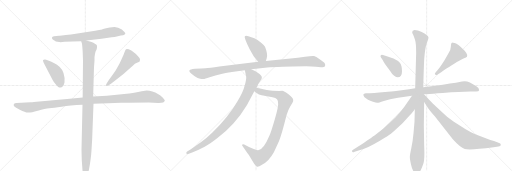
t = 0.00 s
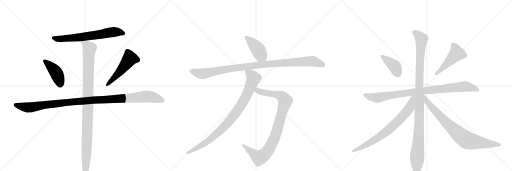
t = 2.67 s
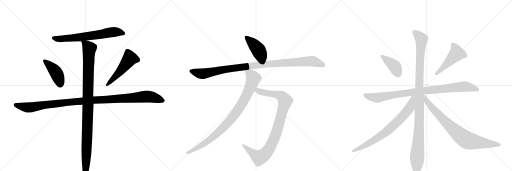
t = 5.34 s
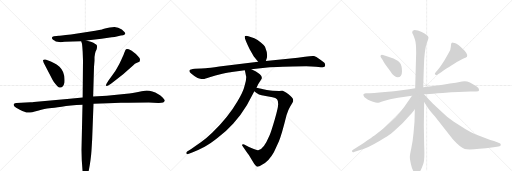
t = 8.01 s
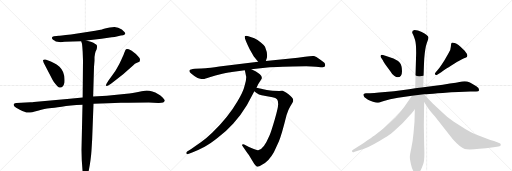
t = 10.67 s
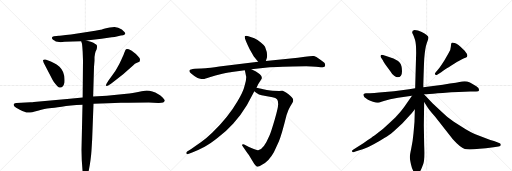
t = 13.34 s

The animated SVG that drew these frames (rendered in a browser with its animation timeline set to each time). Animation: 15 CSS @keyframes rules; one cycle of 13.34 s.

<svg version="1.1" viewBox="0 0 3072 1024" xmlns="http://www.w3.org/2000/svg">
  <g stroke="lightgray" stroke-dasharray="1,1" stroke-width="1" transform="scale(4, 4)">
    <line x1="0" y1="0" x2="256" y2="256"></line>
    <line x1="256" y1="0" x2="0" y2="256"></line>
    <line x1="128" y1="0" x2="128" y2="256"></line>
    <line x1="0" y1="128" x2="256" y2="128"></line>
    <line x1="256" y1="0" x2="512" y2="256"></line>
    <line x1="512" y1="0" x2="256" y2="256"></line>
    <line x1="384" y1="0" x2="384" y2="256"></line>
    <line x1="256" y1="128" x2="512" y2="128"></line>
    <line x1="512" y1="0" x2="768" y2="256"></line>
    <line x1="768" y1="0" x2="512" y2="256"></line>
    <line x1="640" y1="0" x2="640" y2="256"></line>
    <line x1="512" y1="128" x2="768" y2="128"></line>
  </g>
<g transform="scale(1, -1) translate(0, -850)">
   <style type="text/css">
    @keyframes keyframes0 {
      from {
       stroke: black;
       stroke-dashoffset: 683;
       stroke-width: 128;
       }
       69% {
       animation-timing-function: step-end;
       stroke: black;
       stroke-dashoffset: 0;
       stroke-width: 128;
       }
       to {
       stroke: black;
       stroke-width: 1024;
       }
       }
       #make-me-a-hanzi-animation-0 {
         animation: keyframes0 0.805827s both;
         animation-delay: 0.000000s;
         animation-timing-function: linear;
       }
    @keyframes keyframes1 {
      from {
       stroke: black;
       stroke-dashoffset: 428;
       stroke-width: 128;
       }
       58% {
       animation-timing-function: step-end;
       stroke: black;
       stroke-dashoffset: 0;
       stroke-width: 128;
       }
       to {
       stroke: black;
       stroke-width: 1024;
       }
       }
       #make-me-a-hanzi-animation-1 {
         animation: keyframes1 0.598307s both;
         animation-delay: 0.805827s;
         animation-timing-function: linear;
       }
    @keyframes keyframes2 {
      from {
       stroke: black;
       stroke-dashoffset: 517;
       stroke-width: 128;
       }
       63% {
       animation-timing-function: step-end;
       stroke: black;
       stroke-dashoffset: 0;
       stroke-width: 128;
       }
       to {
       stroke: black;
       stroke-width: 1024;
       }
       }
       #make-me-a-hanzi-animation-2 {
         animation: keyframes2 0.670736s both;
         animation-delay: 1.404134s;
         animation-timing-function: linear;
       }
    @keyframes keyframes3 {
      from {
       stroke: black;
       stroke-dashoffset: 1148;
       stroke-width: 128;
       }
       79% {
       animation-timing-function: step-end;
       stroke: black;
       stroke-dashoffset: 0;
       stroke-width: 128;
       }
       to {
       stroke: black;
       stroke-width: 1024;
       }
       }
       #make-me-a-hanzi-animation-3 {
         animation: keyframes3 1.184245s both;
         animation-delay: 2.074870s;
         animation-timing-function: linear;
       }
    @keyframes keyframes4 {
      from {
       stroke: black;
       stroke-dashoffset: 1084;
       stroke-width: 128;
       }
       78% {
       animation-timing-function: step-end;
       stroke: black;
       stroke-dashoffset: 0;
       stroke-width: 128;
       }
       to {
       stroke: black;
       stroke-width: 1024;
       }
       }
       #make-me-a-hanzi-animation-4 {
         animation: keyframes4 1.132161s both;
         animation-delay: 3.259115s;
         animation-timing-function: linear;
       }
    @keyframes keyframes5 {
      from {
       stroke: black;
       stroke-dashoffset: 433;
       stroke-width: 128;
       }
       58% {
       animation-timing-function: step-end;
       stroke: black;
       stroke-dashoffset: 0;
       stroke-width: 128;
       }
       to {
       stroke: black;
       stroke-width: 1024;
       }
       }
       #make-me-a-hanzi-animation-5 {
         animation: keyframes5 0.602376s both;
         animation-delay: 4.391276s;
         animation-timing-function: linear;
       }
    @keyframes keyframes6 {
      from {
       stroke: black;
       stroke-dashoffset: 1063;
       stroke-width: 128;
       }
       78% {
       animation-timing-function: step-end;
       stroke: black;
       stroke-dashoffset: 0;
       stroke-width: 128;
       }
       to {
       stroke: black;
       stroke-width: 1024;
       }
       }
       #make-me-a-hanzi-animation-6 {
         animation: keyframes6 1.115072s both;
         animation-delay: 4.993652s;
         animation-timing-function: linear;
       }
    @keyframes keyframes7 {
      from {
       stroke: black;
       stroke-dashoffset: 956;
       stroke-width: 128;
       }
       76% {
       animation-timing-function: step-end;
       stroke: black;
       stroke-dashoffset: 0;
       stroke-width: 128;
       }
       to {
       stroke: black;
       stroke-width: 1024;
       }
       }
       #make-me-a-hanzi-animation-7 {
         animation: keyframes7 1.027995s both;
         animation-delay: 6.108724s;
         animation-timing-function: linear;
       }
    @keyframes keyframes8 {
      from {
       stroke: black;
       stroke-dashoffset: 932;
       stroke-width: 128;
       }
       75% {
       animation-timing-function: step-end;
       stroke: black;
       stroke-dashoffset: 0;
       stroke-width: 128;
       }
       to {
       stroke: black;
       stroke-width: 1024;
       }
       }
       #make-me-a-hanzi-animation-8 {
         animation: keyframes8 1.008464s both;
         animation-delay: 7.136719s;
         animation-timing-function: linear;
       }
    @keyframes keyframes9 {
      from {
       stroke: black;
       stroke-dashoffset: 402;
       stroke-width: 128;
       }
       57% {
       animation-timing-function: step-end;
       stroke: black;
       stroke-dashoffset: 0;
       stroke-width: 128;
       }
       to {
       stroke: black;
       stroke-width: 1024;
       }
       }
       #make-me-a-hanzi-animation-9 {
         animation: keyframes9 0.577148s both;
         animation-delay: 8.145182s;
         animation-timing-function: linear;
       }
    @keyframes keyframes10 {
      from {
       stroke: black;
       stroke-dashoffset: 494;
       stroke-width: 128;
       }
       62% {
       animation-timing-function: step-end;
       stroke: black;
       stroke-dashoffset: 0;
       stroke-width: 128;
       }
       to {
       stroke: black;
       stroke-width: 1024;
       }
       }
       #make-me-a-hanzi-animation-10 {
         animation: keyframes10 0.652018s both;
         animation-delay: 8.722331s;
         animation-timing-function: linear;
       }
    @keyframes keyframes11 {
      from {
       stroke: black;
       stroke-dashoffset: 945;
       stroke-width: 128;
       }
       75% {
       animation-timing-function: step-end;
       stroke: black;
       stroke-dashoffset: 0;
       stroke-width: 128;
       }
       to {
       stroke: black;
       stroke-width: 1024;
       }
       }
       #make-me-a-hanzi-animation-11 {
         animation: keyframes11 1.019043s both;
         animation-delay: 9.374349s;
         animation-timing-function: linear;
       }
    @keyframes keyframes12 {
      from {
       stroke: black;
       stroke-dashoffset: 1110;
       stroke-width: 128;
       }
       78% {
       animation-timing-function: step-end;
       stroke: black;
       stroke-dashoffset: 0;
       stroke-width: 128;
       }
       to {
       stroke: black;
       stroke-width: 1024;
       }
       }
       #make-me-a-hanzi-animation-12 {
         animation: keyframes12 1.153320s both;
         animation-delay: 10.393392s;
         animation-timing-function: linear;
       }
    @keyframes keyframes13 {
      from {
       stroke: black;
       stroke-dashoffset: 764;
       stroke-width: 128;
       }
       71% {
       animation-timing-function: step-end;
       stroke: black;
       stroke-dashoffset: 0;
       stroke-width: 128;
       }
       to {
       stroke: black;
       stroke-width: 1024;
       }
       }
       #make-me-a-hanzi-animation-13 {
         animation: keyframes13 0.871745s both;
         animation-delay: 11.546712s;
         animation-timing-function: linear;
       }
    @keyframes keyframes14 {
      from {
       stroke: black;
       stroke-dashoffset: 828;
       stroke-width: 128;
       }
       73% {
       animation-timing-function: step-end;
       stroke: black;
       stroke-dashoffset: 0;
       stroke-width: 128;
       }
       to {
       stroke: black;
       stroke-width: 1024;
       }
       }
       #make-me-a-hanzi-animation-14 {
         animation: keyframes14 0.923828s both;
         animation-delay: 12.418457s;
         animation-timing-function: linear;
       }
</style>
<path d="M 611 674 Q 607 673 603 673 L 571 667 L 426 644 Q 354 636 353 636 L 324 634 Q 313 632 312 626 Q 310 614 329 607 Q 333 603 345 600 L 365 598 L 373 599 L 388 600 L 487 603 L 519 608 L 609 619 L 670 628 Q 687 629 707 634 Q 727 639 739 640 Q 750 643 752 648 Q 752 656 731 674 Q 707 690 685.5 689 Q 664 688 624 678 L 611 674 Z" fill="lightgray"></path> 
<path d="M 315 373 Q 322 360 334 345 Q 346 330 352 328 Q 378 318 387 356 Q 392 417 357 450 Q 338 468 326 472 Q 277 496 269 494.5 Q 261 493 258 490 Q 257 488 262 475 L 315 373 Z" fill="lightgray"></path> 
<path d="M 666 349 L 739 405 L 800 459 Q 808 469 822 474.5 Q 836 480 838 482 Q 840 490 840 495.5 Q 840 501 828 514 Q 816 527 802 537 Q 789 549 772.5 555.5 Q 756 562 752 549 L 744 530 Q 743 526 728 493 Q 713 460 704 446 Q 697 431 677 404 L 652 370 L 639 348 Q 635 341 637 337 Q 641 333 649 338 L 666 349 Z" fill="lightgray"></path> 
<path d="M 496 266 L 419 258 L 203 239 Q 196 238 182 238 L 99 233 Q 88 233 85 229 Q 75 219 97 204 L 119 193 Q 151 177 167 175.5 Q 183 174 227 186.5 Q 271 199 296 201.5 Q 321 204 370 211 Q 419 218 495 222 L 561 228 L 649 231 L 725 234 Q 740 235 768 235 L 893 236 L 949 233 Q 987 232 989 248 Q 989 253 975.5 266.5 Q 962 280 950 286 Q 913 308 880 308 L 850 303 Q 788 290 760 288 L 641 277 L 559 272 L 496 266 Z" fill="lightgray"></path> 
<path d="M 487 603 L 492 588 Q 494 573 496 542 L 498 488 L 496 266 L 495 222 L 489 -48 Q 489 -108 496 -182 Q 498 -210 507 -214 L 512 -216 Q 517 -216 523 -202 Q 532 -175 533 -171 Q 546 -101 549 -50 L 553 15 L 561 228 L 559 272 L 564 449 L 567 487 L 567 509 Q 569 526 573 541 L 580 556 Q 583 570 582 576 Q 580 586 545 600 L 533 604 Q 521 608 519 608 C 490 617 483 619 487 603 Z" fill="lightgray"></path> 
<path d="M 1595 485 L 1600 500 Q 1609 524 1590 570 Q 1585 580 1565 596 Q 1545 612 1526 621 Q 1508 630 1490 634 Q 1473 638 1469 634 Q 1463 626 1498 556 L 1523 512 L 1549 480 C 1568 457 1586 457 1595 485 Z" fill="lightgray"></path> 
<path d="M 1207 440 L 1169 439 Q 1140 436 1137 430 Q 1135 424 1139 418 Q 1145 410 1166 395 Q 1188 379 1201 378 Q 1215 376 1221 377 Q 1228 377 1258 388 Q 1289 399 1334 409 Q 1380 418 1391 419 L 1469 430 L 1508 436 L 1604 446 Q 1630 449 1697 451 L 1757 452 Q 1803 452 1837 453 Q 1871 453 1896 450 L 1925 448 Q 1943 446 1947 450 Q 1951 454 1951 461 Q 1951 467 1946 474 Q 1941 480 1918 496 Q 1896 512 1884 515 Q 1872 517 1830 511 L 1787 504 L 1595 485 L 1549 480 L 1316 452 Q 1255 442 1233 442 Q 1211 442 1207 440 Z" fill="lightgray"></path> 
<path d="M 1526 303 L 1537 295 Q 1554 282 1570 279 L 1635 267 Q 1655 263 1662 255 Q 1669 247 1669 226 Q 1669 205 1648 133 Q 1627 61 1617 38 Q 1580 -50 1549 -50 Q 1541 -51 1519 -42 L 1494 -31 L 1465 -16 Q 1457 -12 1454 -16 Q 1451 -20 1454 -24 L 1485 -69 Q 1488 -74 1494 -80 L 1525 -132 Q 1532 -143 1540 -148 Q 1548 -153 1572 -138 Q 1614 -116 1644 -61 L 1673 2 Q 1689 38 1719 159 Q 1728 190 1742 213 Q 1756 235 1759 244 L 1759 252 Q 1759 263 1731 285 Q 1704 306 1693 306 Q 1683 306 1675 305 L 1636 307 Q 1627 307 1601 311 Q 1575 315 1567 318 L 1539 325 C 1510 332 1502 321 1526 303 Z" fill="lightgray"></path> 
<path d="M 1469 430 L 1477 392 Q 1479 374 1468 338 Q 1460 301 1425 244 Q 1375 156 1273 54 Q 1237 19 1205 -3 L 1145 -45 L 1123 -58 Q 1117 -62 1118 -69 Q 1119 -77 1133 -72 L 1153 -64 Q 1196 -46 1228 -29 Q 1261 -13 1310 27 Q 1360 66 1400 110 Q 1441 154 1481 220 L 1526 303 L 1539 325 L 1549 345 L 1569 377 Q 1576 391 1559 405 Q 1543 418 1533 423 L 1508 436 C 1481 450 1463 459 1469 430 Z" fill="lightgray"></path> 
<path d="M 2386 387 Q 2412 387 2412 423 Q 2412 459 2399 474 Q 2386 489 2361 500 Q 2336 510 2321 514 L 2298 521 Q 2290 525 2285 520 Q 2281 514 2285 508 L 2297 489 Q 2299 483 2311 465 L 2342 423 Q 2352 405 2365 396 Q 2378 387 2386 387 Z" fill="lightgray"></path> 
<path d="M 2616 401 Q 2620 401 2623 403 L 2640 413 Q 2645 416 2659 427 Q 2674 437 2708 458 Q 2740 479 2750 484 L 2772 496 Q 2786 503 2793 505 Q 2818 512 2788 547 L 2763 571 Q 2738 594 2718 595 Q 2712 596 2709 593 Q 2706 589 2705 570 Q 2705 551 2691 531 L 2667 489 Q 2649 460 2637 445 L 2611 413 Q 2609 410 2609 408 Q 2609 401 2616 401 Z" fill="lightgray"></path> 
<path d="M 2491 321 L 2455 315 L 2364 304 L 2275 296 Q 2245 293 2220 292 L 2195 291 Q 2182 289 2180 284 Q 2180 277 2187 268 L 2208 252 Q 2220 245 2238 240 Q 2256 234 2263 234 Q 2271 234 2303 245 Q 2336 256 2388 264 L 2472 277 L 2544 285 L 2557 286 Q 2592 289 2656 293 Q 2765 302 2822 302 L 2853 302 Q 2873 301 2875 310 Q 2875 322 2858 333 Q 2816 364 2788 364 Q 2782 364 2772 362 L 2735 354 Q 2703 349 2657 343 L 2540 327 L 2491 321 Z" fill="lightgray"></path> 
<path d="M 2473 657 Q 2474 651 2479 642 Q 2483 633 2490 612 Q 2497 590 2497 535 L 2491 321 L 2489 195 L 2487 121 L 2481 51 Q 2477 4 2468 -37 Q 2459 -79 2459 -91 Q 2459 -104 2466 -136 Q 2473 -169 2485 -182 Q 2497 -205 2515 -184 Q 2524 -173 2527 -165 Q 2531 -157 2540 -132 Q 2549 -107 2545 -20 L 2543 96 L 2545 239 L 2540 327 L 2540 346 Q 2544 484 2546 506 Q 2551 565 2561 593 Q 2571 620 2571 626 Q 2571 632 2558 643 Q 2547 651 2527 661 Q 2508 671 2487 671 Q 2473 668 2473 657 Z" fill="lightgray"></path> 
<path d="M 2472 277 L 2424 208 Q 2404 180 2372 146 Q 2340 115 2299 79 Q 2256 45 2235 30 Q 2221 18 2180 -8 L 2123 -45 Q 2110 -52 2112 -57 Q 2113 -62 2117 -62 Q 2120 -63 2128 -59 L 2156 -51 Q 2170 -49 2192 -39 Q 2214 -29 2242 -14 Q 2271 0 2306 23 Q 2341 45 2349 52 Q 2357 58 2415 112 L 2459 159 Q 2474 174 2489 195 C 2560 289 2489 302 2472 277 Z" fill="lightgray"></path> 
<path d="M 2545 239 L 2562 212 Q 2567 201 2611 150 L 2717 15 Q 2761 -34 2789 -43 Q 2817 -52 2961 -33 L 2991 -28 Q 3005 -26 3005 -17 Q 3005 -11 2991 -6 L 2964 5 L 2942 11 L 2848 47 Q 2822 58 2794 75 L 2723 121 Q 2679 151 2653 178 L 2595 232 L 2544 285 L 2542 285 C 2520 305 2529 264 2545 239 Z" fill="lightgray"></path> 
      <clipPath id="make-me-a-hanzi-clip-0">
      <path d="M 611 674 Q 607 673 603 673 L 571 667 L 426 644 Q 354 636 353 636 L 324 634 Q 313 632 312 626 Q 310 614 329 607 Q 333 603 345 600 L 365 598 L 373 599 L 388 600 L 487 603 L 519 608 L 609 619 L 670 628 Q 687 629 707 634 Q 727 639 739 640 Q 750 643 752 648 Q 752 656 731 674 Q 707 690 685.5 689 Q 664 688 624 678 L 611 674 Z" fill="lightgray"></path>
      </clipPath>
      <path clip-path="url(#make-me-a-hanzi-clip-0)" d="M 322 623 L 362 617 L 489 628 L 690 660 L 726 657 L 743 648 " fill="none" id="make-me-a-hanzi-animation-0" stroke-dasharray="555 1110" stroke-linecap="round"></path>

      <clipPath id="make-me-a-hanzi-clip-1">
      <path d="M 315 373 Q 322 360 334 345 Q 346 330 352 328 Q 378 318 387 356 Q 392 417 357 450 Q 338 468 326 472 Q 277 496 269 494.5 Q 261 493 258 490 Q 257 488 262 475 L 315 373 Z" fill="lightgray"></path>
      </clipPath>
      <path clip-path="url(#make-me-a-hanzi-clip-1)" d="M 267 484 L 304 454 L 334 419 L 361 346 " fill="none" id="make-me-a-hanzi-animation-1" stroke-dasharray="300 600" stroke-linecap="round"></path>

      <clipPath id="make-me-a-hanzi-clip-2">
      <path d="M 666 349 L 739 405 L 800 459 Q 808 469 822 474.5 Q 836 480 838 482 Q 840 490 840 495.5 Q 840 501 828 514 Q 816 527 802 537 Q 789 549 772.5 555.5 Q 756 562 752 549 L 744 530 Q 743 526 728 493 Q 713 460 704 446 Q 697 431 677 404 L 652 370 L 639 348 Q 635 341 637 337 Q 641 333 649 338 L 666 349 Z" fill="lightgray"></path>
      </clipPath>
      <path clip-path="url(#make-me-a-hanzi-clip-2)" d="M 830 490 L 779 500 L 708 408 L 643 342 " fill="none" id="make-me-a-hanzi-animation-2" stroke-dasharray="389 778" stroke-linecap="round"></path>

      <clipPath id="make-me-a-hanzi-clip-3">
      <path d="M 496 266 L 419 258 L 203 239 Q 196 238 182 238 L 99 233 Q 88 233 85 229 Q 75 219 97 204 L 119 193 Q 151 177 167 175.5 Q 183 174 227 186.5 Q 271 199 296 201.5 Q 321 204 370 211 Q 419 218 495 222 L 561 228 L 649 231 L 725 234 Q 740 235 768 235 L 893 236 L 949 233 Q 987 232 989 248 Q 989 253 975.5 266.5 Q 962 280 950 286 Q 913 308 880 308 L 850 303 Q 788 290 760 288 L 641 277 L 559 272 L 496 266 Z" fill="lightgray"></path>
      </clipPath>
      <path clip-path="url(#make-me-a-hanzi-clip-3)" d="M 95 221 L 168 206 L 460 242 L 878 272 L 929 264 L 979 248 " fill="none" id="make-me-a-hanzi-animation-3" stroke-dasharray="1020 2040" stroke-linecap="round"></path>

      <clipPath id="make-me-a-hanzi-clip-4">
      <path d="M 487 603 L 492 588 Q 494 573 496 542 L 498 488 L 496 266 L 495 222 L 489 -48 Q 489 -108 496 -182 Q 498 -210 507 -214 L 512 -216 Q 517 -216 523 -202 Q 532 -175 533 -171 Q 546 -101 549 -50 L 553 15 L 561 228 L 559 272 L 564 449 L 567 487 L 567 509 Q 569 526 573 541 L 580 556 Q 583 570 582 576 Q 580 586 545 600 L 533 604 Q 521 608 519 608 C 490 617 483 619 487 603 Z" fill="lightgray"></path>
      </clipPath>
      <path clip-path="url(#make-me-a-hanzi-clip-4)" d="M 493 597 L 519 582 L 536 560 L 512 -210 " fill="none" id="make-me-a-hanzi-animation-4" stroke-dasharray="956 1912" stroke-linecap="round"></path>

      <clipPath id="make-me-a-hanzi-clip-5">
      <path d="M 1595 485 L 1600 500 Q 1609 524 1590 570 Q 1585 580 1565 596 Q 1545 612 1526 621 Q 1508 630 1490 634 Q 1473 638 1469 634 Q 1463 626 1498 556 L 1523 512 L 1549 480 C 1568 457 1586 457 1595 485 Z" fill="lightgray"></path>
      </clipPath>
      <path clip-path="url(#make-me-a-hanzi-clip-5)" d="M 1474 631 L 1544 560 L 1565 520 L 1586 496 " fill="none" id="make-me-a-hanzi-animation-5" stroke-dasharray="305 610" stroke-linecap="round"></path>

      <clipPath id="make-me-a-hanzi-clip-6">
      <path d="M 1207 440 L 1169 439 Q 1140 436 1137 430 Q 1135 424 1139 418 Q 1145 410 1166 395 Q 1188 379 1201 378 Q 1215 376 1221 377 Q 1228 377 1258 388 Q 1289 399 1334 409 Q 1380 418 1391 419 L 1469 430 L 1508 436 L 1604 446 Q 1630 449 1697 451 L 1757 452 Q 1803 452 1837 453 Q 1871 453 1896 450 L 1925 448 Q 1943 446 1947 450 Q 1951 454 1951 461 Q 1951 467 1946 474 Q 1941 480 1918 496 Q 1896 512 1884 515 Q 1872 517 1830 511 L 1787 504 L 1595 485 L 1549 480 L 1316 452 Q 1255 442 1233 442 Q 1211 442 1207 440 Z" fill="lightgray"></path>
      </clipPath>
      <path clip-path="url(#make-me-a-hanzi-clip-6)" d="M 1145 425 L 1210 408 L 1497 455 L 1860 484 L 1884 482 L 1940 459 " fill="none" id="make-me-a-hanzi-animation-6" stroke-dasharray="935 1870" stroke-linecap="round"></path>

      <clipPath id="make-me-a-hanzi-clip-7">
      <path d="M 1526 303 L 1537 295 Q 1554 282 1570 279 L 1635 267 Q 1655 263 1662 255 Q 1669 247 1669 226 Q 1669 205 1648 133 Q 1627 61 1617 38 Q 1580 -50 1549 -50 Q 1541 -51 1519 -42 L 1494 -31 L 1465 -16 Q 1457 -12 1454 -16 Q 1451 -20 1454 -24 L 1485 -69 Q 1488 -74 1494 -80 L 1525 -132 Q 1532 -143 1540 -148 Q 1548 -153 1572 -138 Q 1614 -116 1644 -61 L 1673 2 Q 1689 38 1719 159 Q 1728 190 1742 213 Q 1756 235 1759 244 L 1759 252 Q 1759 263 1731 285 Q 1704 306 1693 306 Q 1683 306 1675 305 L 1636 307 Q 1627 307 1601 311 Q 1575 315 1567 318 L 1539 325 C 1510 332 1502 321 1526 303 Z" fill="lightgray"></path>
      </clipPath>
      <path clip-path="url(#make-me-a-hanzi-clip-7)" d="M 1536 305 L 1547 307 L 1580 295 L 1682 277 L 1711 246 L 1651 34 L 1616 -40 L 1592 -73 L 1556 -95 L 1548 -92 L 1460 -20 " fill="none" id="make-me-a-hanzi-animation-7" stroke-dasharray="828 1656" stroke-linecap="round"></path>

      <clipPath id="make-me-a-hanzi-clip-8">
      <path d="M 1469 430 L 1477 392 Q 1479 374 1468 338 Q 1460 301 1425 244 Q 1375 156 1273 54 Q 1237 19 1205 -3 L 1145 -45 L 1123 -58 Q 1117 -62 1118 -69 Q 1119 -77 1133 -72 L 1153 -64 Q 1196 -46 1228 -29 Q 1261 -13 1310 27 Q 1360 66 1400 110 Q 1441 154 1481 220 L 1526 303 L 1539 325 L 1549 345 L 1569 377 Q 1576 391 1559 405 Q 1543 418 1533 423 L 1508 436 C 1481 450 1463 459 1469 430 Z" fill="lightgray"></path>
      </clipPath>
      <path clip-path="url(#make-me-a-hanzi-clip-8)" d="M 1476 425 L 1504 404 L 1520 380 L 1481 283 L 1417 176 L 1375 123 L 1277 27 L 1204 -24 L 1126 -66 " fill="none" id="make-me-a-hanzi-animation-8" stroke-dasharray="804 1608" stroke-linecap="round"></path>

      <clipPath id="make-me-a-hanzi-clip-9">
      <path d="M 2386 387 Q 2412 387 2412 423 Q 2412 459 2399 474 Q 2386 489 2361 500 Q 2336 510 2321 514 L 2298 521 Q 2290 525 2285 520 Q 2281 514 2285 508 L 2297 489 Q 2299 483 2311 465 L 2342 423 Q 2352 405 2365 396 Q 2378 387 2386 387 Z" fill="lightgray"></path>
      </clipPath>
      <path clip-path="url(#make-me-a-hanzi-clip-9)" d="M 2292 514 L 2369 451 L 2388 409 " fill="none" id="make-me-a-hanzi-animation-9" stroke-dasharray="274 548" stroke-linecap="round"></path>

      <clipPath id="make-me-a-hanzi-clip-10">
      <path d="M 2616 401 Q 2620 401 2623 403 L 2640 413 Q 2645 416 2659 427 Q 2674 437 2708 458 Q 2740 479 2750 484 L 2772 496 Q 2786 503 2793 505 Q 2818 512 2788 547 L 2763 571 Q 2738 594 2718 595 Q 2712 596 2709 593 Q 2706 589 2705 570 Q 2705 551 2691 531 L 2667 489 Q 2649 460 2637 445 L 2611 413 Q 2609 410 2609 408 Q 2609 401 2616 401 Z" fill="lightgray"></path>
      </clipPath>
      <path clip-path="url(#make-me-a-hanzi-clip-10)" d="M 2715 587 L 2732 560 L 2741 530 L 2616 408 " fill="none" id="make-me-a-hanzi-animation-10" stroke-dasharray="366 732" stroke-linecap="round"></path>

      <clipPath id="make-me-a-hanzi-clip-11">
      <path d="M 2491 321 L 2455 315 L 2364 304 L 2275 296 Q 2245 293 2220 292 L 2195 291 Q 2182 289 2180 284 Q 2180 277 2187 268 L 2208 252 Q 2220 245 2238 240 Q 2256 234 2263 234 Q 2271 234 2303 245 Q 2336 256 2388 264 L 2472 277 L 2544 285 L 2557 286 Q 2592 289 2656 293 Q 2765 302 2822 302 L 2853 302 Q 2873 301 2875 310 Q 2875 322 2858 333 Q 2816 364 2788 364 Q 2782 364 2772 362 L 2735 354 Q 2703 349 2657 343 L 2540 327 L 2491 321 Z" fill="lightgray"></path>
      </clipPath>
      <path clip-path="url(#make-me-a-hanzi-clip-11)" d="M 2186 282 L 2222 269 L 2263 264 L 2488 300 L 2787 333 L 2865 313 " fill="none" id="make-me-a-hanzi-animation-11" stroke-dasharray="817 1634" stroke-linecap="round"></path>

      <clipPath id="make-me-a-hanzi-clip-12">
      <path d="M 2473 657 Q 2474 651 2479 642 Q 2483 633 2490 612 Q 2497 590 2497 535 L 2491 321 L 2489 195 L 2487 121 L 2481 51 Q 2477 4 2468 -37 Q 2459 -79 2459 -91 Q 2459 -104 2466 -136 Q 2473 -169 2485 -182 Q 2497 -205 2515 -184 Q 2524 -173 2527 -165 Q 2531 -157 2540 -132 Q 2549 -107 2545 -20 L 2543 96 L 2545 239 L 2540 327 L 2540 346 Q 2544 484 2546 506 Q 2551 565 2561 593 Q 2571 620 2571 626 Q 2571 632 2558 643 Q 2547 651 2527 661 Q 2508 671 2487 671 Q 2473 668 2473 657 Z" fill="lightgray"></path>
      </clipPath>
      <path clip-path="url(#make-me-a-hanzi-clip-12)" d="M 2486 657 L 2510 639 L 2529 613 L 2518 450 L 2516 120 L 2500 -178 " fill="none" id="make-me-a-hanzi-animation-12" stroke-dasharray="982 1964" stroke-linecap="round"></path>

      <clipPath id="make-me-a-hanzi-clip-13">
      <path d="M 2472 277 L 2424 208 Q 2404 180 2372 146 Q 2340 115 2299 79 Q 2256 45 2235 30 Q 2221 18 2180 -8 L 2123 -45 Q 2110 -52 2112 -57 Q 2113 -62 2117 -62 Q 2120 -63 2128 -59 L 2156 -51 Q 2170 -49 2192 -39 Q 2214 -29 2242 -14 Q 2271 0 2306 23 Q 2341 45 2349 52 Q 2357 58 2415 112 L 2459 159 Q 2474 174 2489 195 C 2560 289 2489 302 2472 277 Z" fill="lightgray"></path>
      </clipPath>
      <path clip-path="url(#make-me-a-hanzi-clip-13)" d="M 2486 272 L 2477 265 L 2459 205 L 2372 107 L 2274 29 L 2191 -22 L 2118 -56 " fill="none" id="make-me-a-hanzi-animation-13" stroke-dasharray="636 1272" stroke-linecap="round"></path>

      <clipPath id="make-me-a-hanzi-clip-14">
      <path d="M 2545 239 L 2562 212 Q 2567 201 2611 150 L 2717 15 Q 2761 -34 2789 -43 Q 2817 -52 2961 -33 L 2991 -28 Q 3005 -26 3005 -17 Q 3005 -11 2991 -6 L 2964 5 L 2942 11 L 2848 47 Q 2822 58 2794 75 L 2723 121 Q 2679 151 2653 178 L 2595 232 L 2544 285 L 2542 285 C 2520 305 2529 264 2545 239 Z" fill="lightgray"></path>
      </clipPath>
      <path clip-path="url(#make-me-a-hanzi-clip-14)" d="M 2544 277 L 2562 241 L 2605 190 L 2701 92 L 2784 20 L 2830 2 L 2997 -18 " fill="none" id="make-me-a-hanzi-animation-14" stroke-dasharray="700 1400" stroke-linecap="round"></path>

</g>
</svg>
